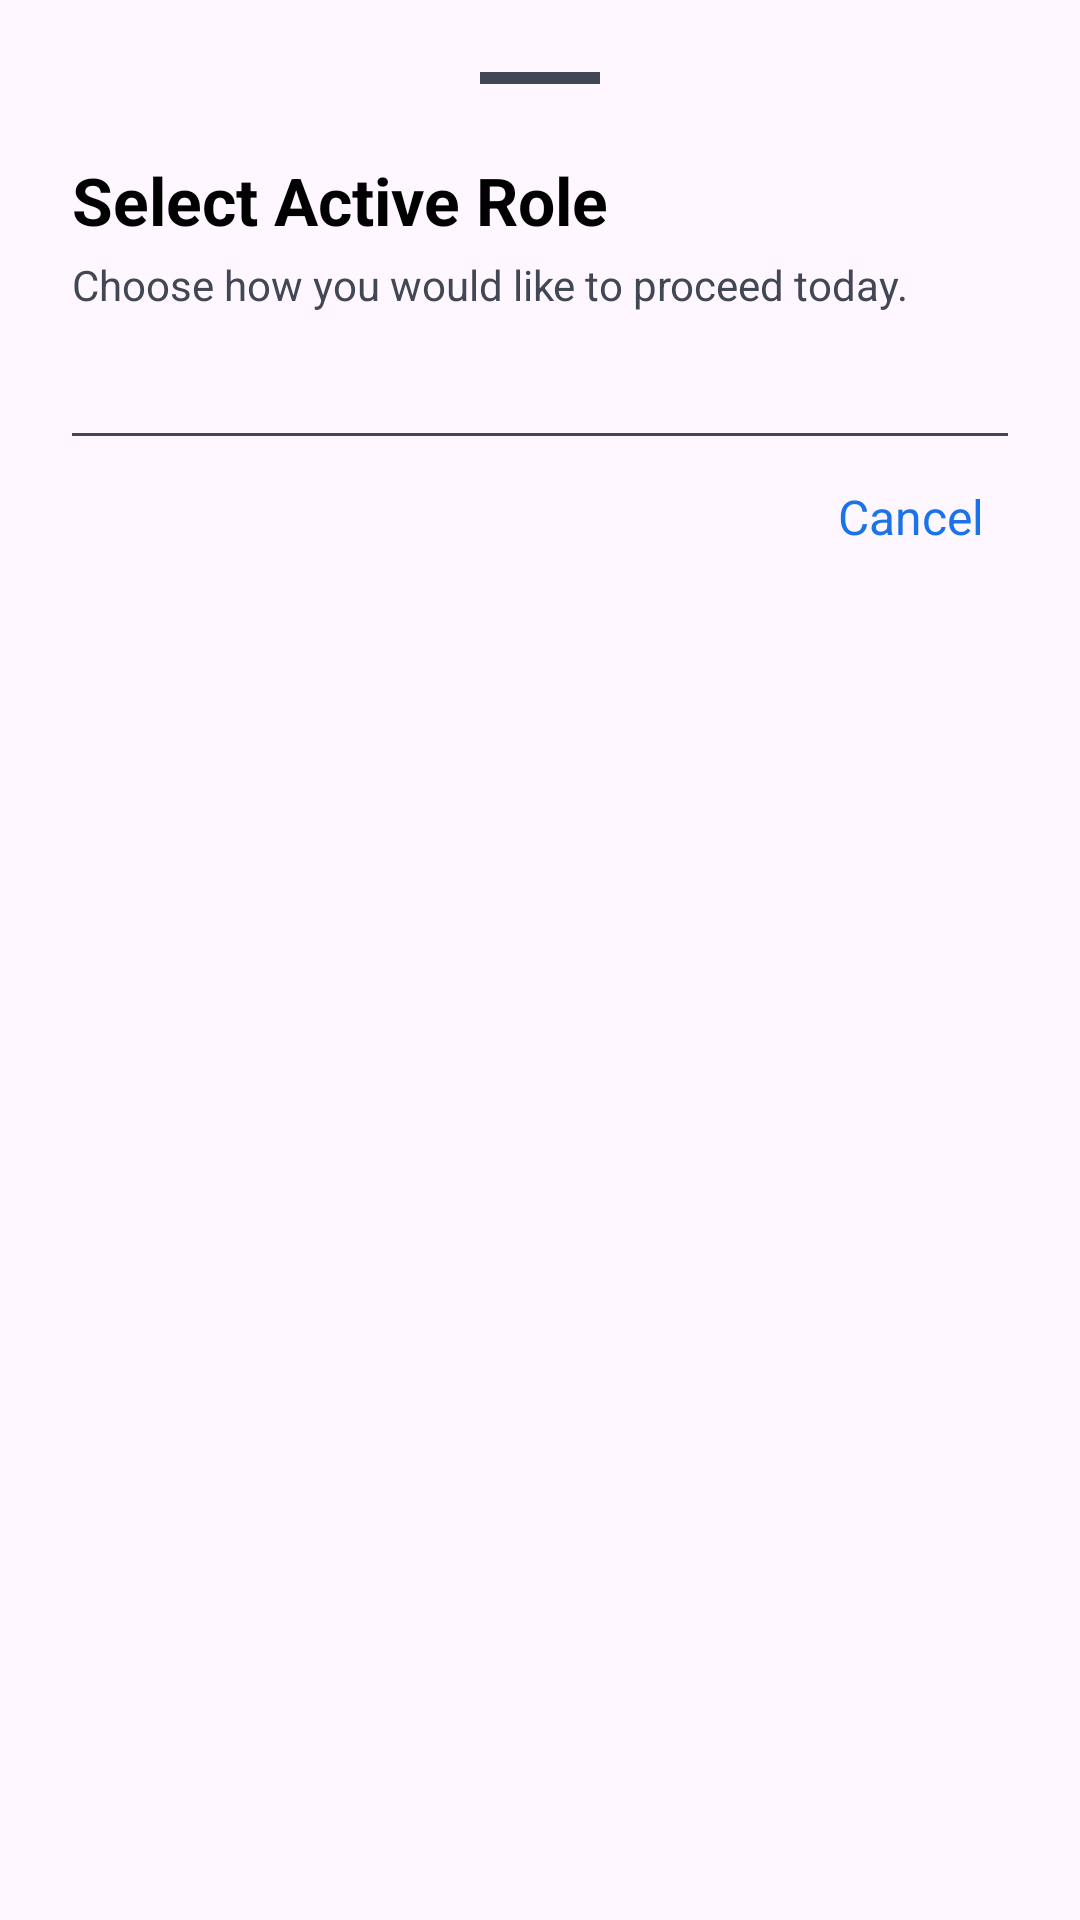

The Android layout XML behind this screen, and the referenced resources:
<!-- AndroidManifest.xml: application theme Theme.SEAPEDIA -->
<!-- res/layout/bottom_sheet_role_selection.xml -->
<?xml version="1.0" encoding="utf-8"?>
<LinearLayout xmlns:android="http://schemas.android.com/apk/res/android"
    android:layout_width="match_parent"
    android:layout_height="match_parent"
    android:orientation="vertical"
    android:padding="24dp">

    <View
        android:layout_width="40dp"
        android:layout_height="4dp"
        android:layout_gravity="center_horizontal"
        android:layout_marginBottom="24dp"
        android:background="@color/gray"
        android:backgroundTint="@color/gray" />

    <TextView
        android:layout_width="wrap_content"
        android:layout_height="wrap_content"
        android:text="Select Active Role"
        android:textSize="22sp"
        android:textStyle="bold"
        android:textColor="@color/black" />

    <TextView
        android:layout_width="wrap_content"
        android:layout_height="wrap_content"
        android:text="Choose how you would like to proceed today."
        android:textSize="14sp"
        android:textColor="@color/gray"
        android:layout_marginTop="4dp"
        android:layout_marginBottom="24dp" />

    
    <LinearLayout
        android:id="@+id/rolesContainer"
        android:layout_width="match_parent"
        android:layout_height="wrap_content"
        android:orientation="vertical"
        android:layout_marginBottom="16dp" />

    <View
        android:layout_width="match_parent"
        android:layout_height="1dp"
        android:background="@color/gray"
        android:layout_marginBottom="8dp" />

    <TextView
        android:id="@+id/btnCancel"
        android:layout_width="wrap_content"
        android:layout_height="wrap_content"
        android:text="Cancel"
        android:textColor="@color/blue"
        android:textSize="16sp"
        android:padding="8dp"
        android:layout_gravity="end" />

</LinearLayout>
<!-- resources referenced by this layout -->
<resources>
  <color name="black">#FF000000</color>
  <color name="blue">#1A73E8</color>
  <color name="gray">#414754</color>
  <style name="Theme.SEAPEDIA" parent="Theme.Material3.Light.NoActionBar">
          
          <item name="colorPrimary">@color/blue</item>
          <item name="colorPrimaryVariant">@color/purple_700</item>
          <item name="colorOnPrimary">@color/white</item>
          
          <item name="colorSecondary">@color/white_gray</item>
          <item name="colorSecondaryVariant">@color/teal_700</item>
          <item name="colorOnSecondary">@color/black</item>
          
          <item name="android:statusBarColor">@color/black</item>
          
      </style>
  <color name="purple_700">#FF3700B3</color>
  <color name="white">#FFFFFFFF</color>
  <color name="white_gray">#F1F3F4</color>
  <color name="teal_700">#FF018786</color>
</resources>
